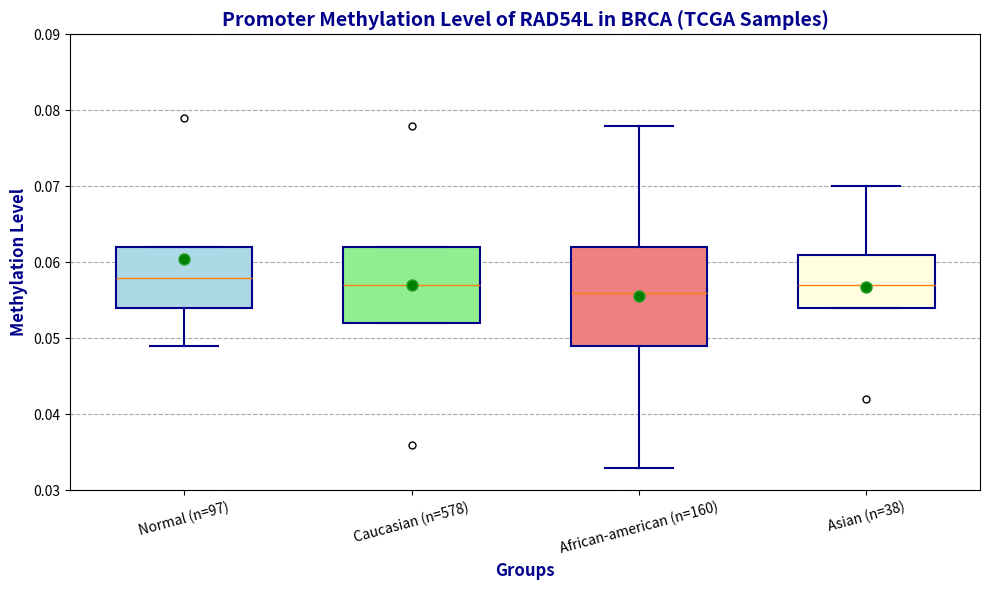

The script that saved this image:
# -*- coding: utf-8 -*-
"""
Created on Mon Dec 16 08:33:09 2024

[redacted]
"""

import matplotlib.pyplot as plt

# Dados fornecidos
data = {
    'Normal (n=97)': {'low': 0.049, 'q1': 0.054, 'median': 0.058, 'q3': 0.062, 'high': 0.079},
    'Caucasian (n=578)': {'low': 0.036, 'q1': 0.052, 'median': 0.057, 'q3': 0.062, 'high': 0.078},
    'African-american (n=160)': {'low': 0.033, 'q1': 0.049, 'median': 0.056, 'q3': 0.062, 'high': 0.078},
    'Asian (n=38)': {'low': 0.042, 'q1': 0.054, 'median': 0.057, 'q3': 0.061, 'high': 0.070},
}

# Preparação dos dados para o boxplot
formatted_data = [
    [data[group]['low'], data[group]['q1'], data[group]['median'], data[group]['q3'], data[group]['high']]
    for group in data
]

# Configuração das cores para os grupos
colors = ['lightblue', 'lightgreen', 'lightcoral', 'lightyellow']

# Configurando o boxplot
fig, ax = plt.subplots(figsize=(10, 6))

# Redesigned boxplot
bp = ax.boxplot(
    formatted_data,
    patch_artist=True,  # Permite colorir as caixas
    showmeans=True,  # Mostra a média
    widths=0.6  # Ajusta a largura das caixas
)

# Aplicar cores às caixas individualmente
for patch, color in zip(bp['boxes'], colors):
    patch.set_facecolor(color)
    patch.set_edgecolor('darkblue')
    patch.set_linewidth(1.5)

# Ajuste visual dos whiskers e caps
for whisker in bp['whiskers']:
    whisker.set(color='darkblue', linestyle='-', linewidth=1.5)
for cap in bp['caps']:
    cap.set(color='darkblue', linewidth=1.5)

# Personalização de outliers
for flier in bp['fliers']:
    flier.set(marker='o', color='orange', markersize=5)

# Personalização da linha de média
for mean in bp['means']:
    mean.set(marker='o', markerfacecolor='green', markersize=8)

# Ajustar limites do eixo Y para visibilidade adequada
ax.set_ylim(0.03, 0.09)

# Configurando os rótulos e título
ax.set_title('Promoter Methylation Level of RAD54L in BRCA (TCGA Samples)', fontsize=14, fontweight='bold', color='darkblue')
ax.set_ylabel('Methylation Level', fontsize=12, fontweight='bold', color='darkblue')
ax.set_xlabel('Groups', fontsize=12, fontweight='bold', color='darkblue')
ax.set_xticks(range(1, len(data) + 1))
ax.set_xticklabels(data.keys(), rotation=15, fontsize=10)

# Grade para melhor visualização
ax.yaxis.grid(True, linestyle='--', which='major', color='gray', alpha=0.7)
ax.set_axisbelow(True)

# Ajuste do layout
plt.tight_layout()
plt.show()
